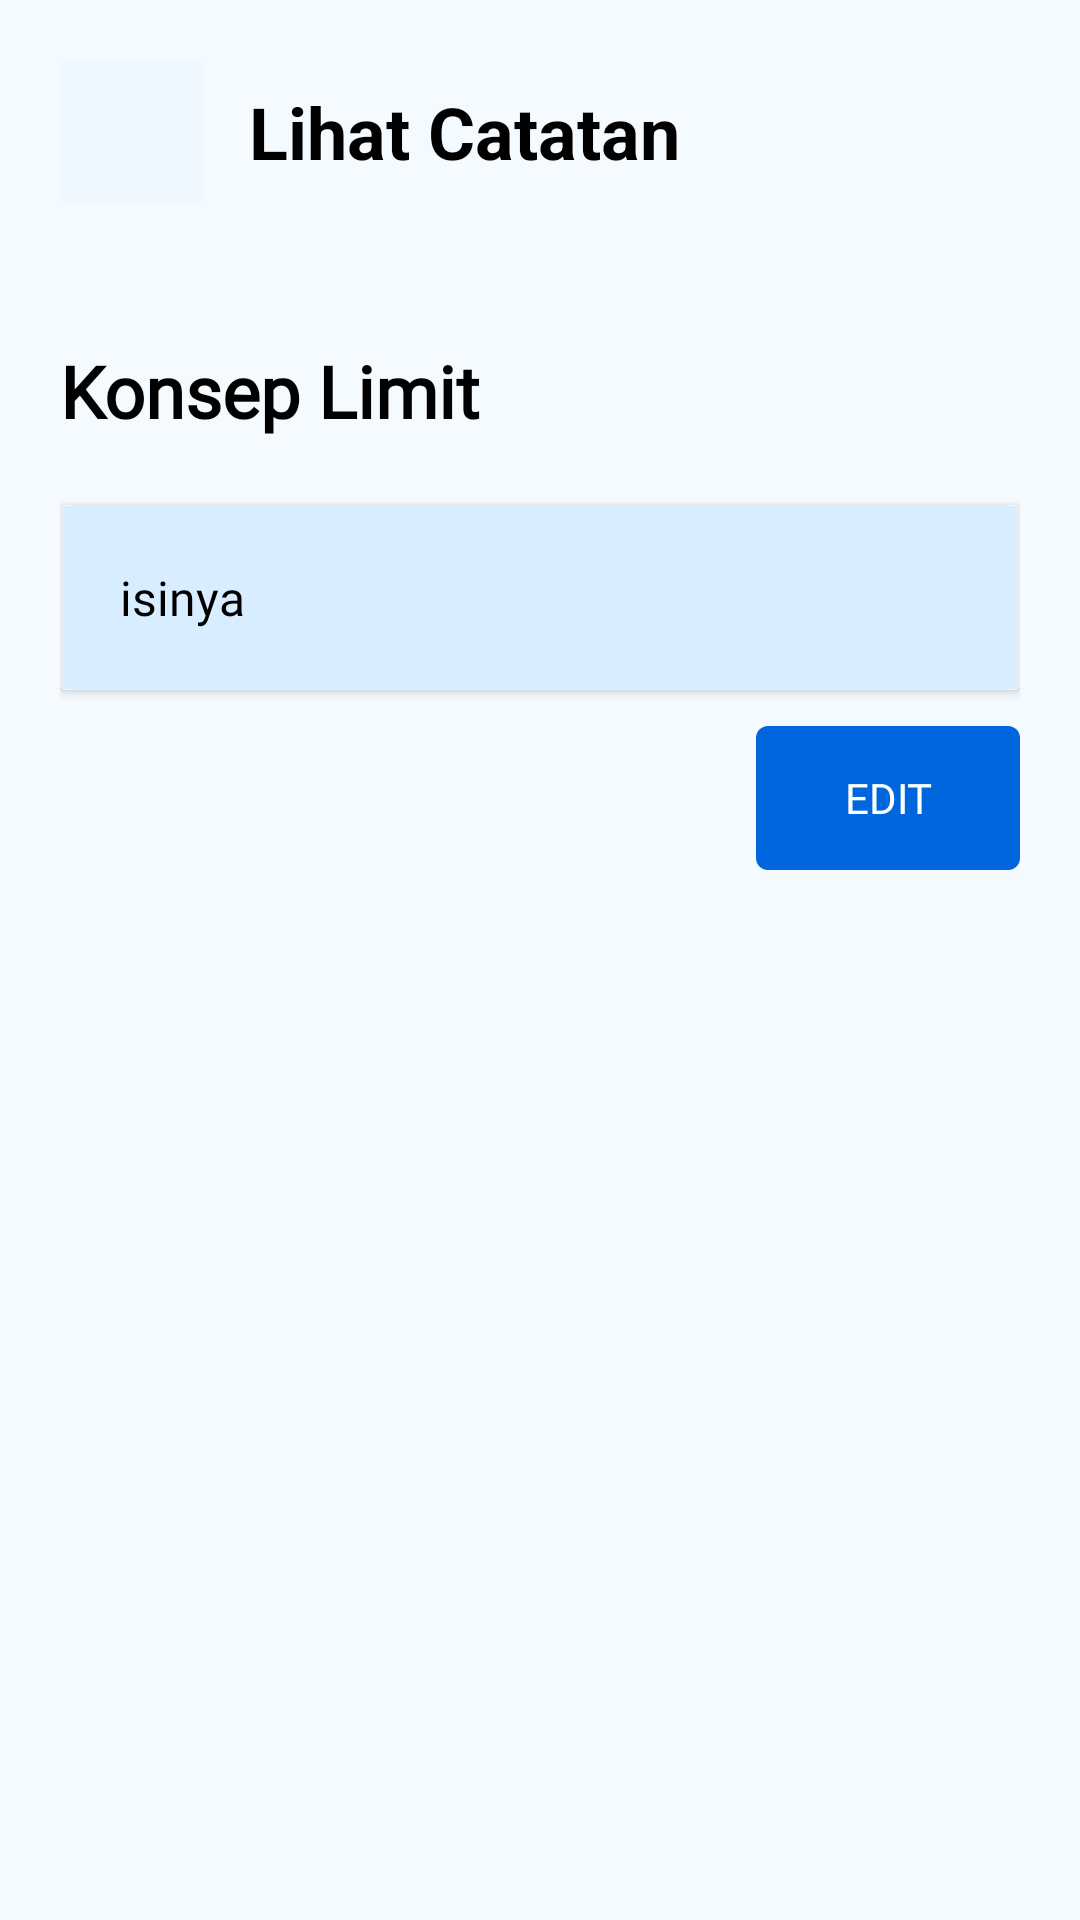

Write the Android layout XML for this screen, with the resource values it uses.
<!-- AndroidManifest.xml: application theme Theme.Akhir -->
<!-- res/layout/view_catatan.xml -->
<?xml version="1.0" encoding="utf-8"?>
<androidx.constraintlayout.widget.ConstraintLayout xmlns:android="http://schemas.android.com/apk/res/android"
    xmlns:app="http://schemas.android.com/apk/res-auto"
    xmlns:tools="http://schemas.android.com/tools"
    android:layout_width="match_parent"
    android:layout_height="match_parent"
    android:background="#F5FAFF"
    android:padding="20dp"
    tools:context=".MainActivity">

    <androidx.constraintlayout.widget.ConstraintLayout
        android:layout_width="match_parent"
        android:id="@+id/header"
        android:layout_height="wrap_content"
        app:layout_constraintStart_toStartOf="parent"
        app:layout_constraintTop_toTopOf="parent" />

    <LinearLayout
        android:layout_width="match_parent"
        android:layout_height="wrap_content"
        android:id="@+id/atas"
        app:layout_constraintTop_toTopOf="parent">
        <androidx.appcompat.widget.AppCompatImageButton
            android:layout_width="48dp"
            android:layout_height="48dp"
            android:id="@+id/kembali"
            android:contentDescription="back"
            android:background="@color/primary50"
            android:src="@drawable/panah" />
        <TextView
            android:layout_width="wrap_content"
            android:layout_height="match_parent"
            android:text="Lihat Catatan"
            android:textColor="@color/black"
            android:textSize="24sp"
            android:textStyle="bold"
            android:gravity="center_vertical"
            android:layout_marginLeft="15dp"/>
    </LinearLayout>


    <ImageView
        android:id="@+id/kimia"
        android:layout_width="wrap_content"
        android:layout_height="wrap_content"
        android:layout_marginTop="76dp"
        android:background="@drawable/border"
        app:layout_constraintEnd_toEndOf="parent"
        app:layout_constraintHorizontal_bias="0.497"
        app:layout_constraintStart_toStartOf="parent"
        app:layout_constraintTop_toBottomOf="@+id/header" />

    <TextView
        android:id="@+id/textkonsep"
        android:layout_width="wrap_content"
        android:layout_height="wrap_content"
        android:layout_marginTop="18dp"
        android:text="Konsep Limit"
        android:textColor="@color/black"
        android:fontFamily="@font/semibold"
        android:textSize="24dp"
        android:textStyle="bold"
        app:layout_constraintStart_toStartOf="parent"
        app:layout_constraintTop_toBottomOf="@+id/kimia"
        tools:ignore="MissingConstraints" />

    <androidx.cardview.widget.CardView
        android:layout_width="match_parent"
        android:layout_height="wrap_content"
        android:id="@+id/cardviewisi"
        android:layout_marginTop="22dp"
        app:layout_constraintEnd_toEndOf="parent"
        app:layout_constraintStart_toStartOf="parent"
        app:layout_constraintTop_toBottomOf="@+id/textkonsep">

        <androidx.constraintlayout.widget.ConstraintLayout
            android:layout_width="match_parent"
            android:layout_height="match_parent"
            android:padding="20dp"
            android:background="@drawable/isi_catatan">>

            <TextView
                android:id="@+id/isi"
                android:layout_width="match_parent"
                android:layout_height="wrap_content"
                android:text="isinya"
                android:fontFamily="@font/medium"
                android:textColor="@color/black"
                android:textSize="16dp"
                app:layout_constraintBottom_toBottomOf="parent"
                app:layout_constraintEnd_toEndOf="parent"
                app:layout_constraintStart_toStartOf="parent"
                app:layout_constraintTop_toTopOf="parent"
                tools:ignore="MissingConstraints" />
        </androidx.constraintlayout.widget.ConstraintLayout>
    </androidx.cardview.widget.CardView>

    <androidx.appcompat.widget.AppCompatButton
        android:layout_width="wrap_content"
        android:layout_height="wrap_content"
        android:id="@+id/btnedit"
        android:text="Edit"
        android:fontFamily="@font/semibold"
        android:textColor="@color/white"
        android:background="@drawable/bg_btn"
        app:layout_constraintTop_toBottomOf="@id/cardviewisi"
        app:layout_constraintRight_toRightOf="parent"
        android:layout_marginTop="12dp"/>
</androidx.constraintlayout.widget.ConstraintLayout>
<!-- resources referenced by this layout -->
<resources>
  <color name="black">#FF000000</color>
  <color name="primary50">#EFF8FF</color>
  <color name="white">#FFFFFFFF</color>
  <!-- drawable bg_btn (drawable) -->
  <?xml version="1.0" encoding="utf-8"?>
  <shape xmlns:android="http://schemas.android.com/apk/res/android">
      <solid
          android:color="@color/blue"/>
      <corners
          android:radius="12px"
          />
  </shape>
  <!-- drawable border (drawable) -->
  <shape xmlns:android="http://schemas.android.com/apk/res/android">
      <solid android:color="@android:color/transparent" />
      <stroke
          android:width="1.5dp"
          android:height="5dp"
          android:color="#7B8794" />
  </shape>
  <!-- drawable isi_catatan: png bitmap (drawable, 1963 bytes) -->
  <style name="Theme.Akhir" parent="Base.Theme.Akhir" />
  <color name="blue">#0066DD</color>
  <style name="Base.Theme.Akhir" parent="Theme.Material3.DayNight.NoActionBar">
          
          
          
          <item name="colorPrimary">#B2DDFF</item>
          <item name="colorPrimaryVariant">@color/purple_700</item>
          <item name="colorOnPrimary">@color/black</item>
          
          <item name="colorSecondary">@color/teal_200</item>
          <item name="colorSecondaryVariant">@color/teal_200</item>
          <item name="colorOnSecondary">@color/black</item>
          <item name="colorOnSecondaryContainer">#B2DDFF</item>
          <item name="colorOnSurface">#B2DDFF</item>
          <item name="colorOnSurfaceVariant">#B2DDFF</item>
          
          <item name="android:statusBarColor">#EFF8FF</item>
          <item name="android:windowLightStatusBar" tools:ignore="NewApi">true</item>
          
          <item name="android:textColorHighlight">#B2DDFF</item>
      </style>
  <color name="purple_700">#FF3700B3</color>
  <color name="teal_200">#FF03DAC5</color>
</resources>
